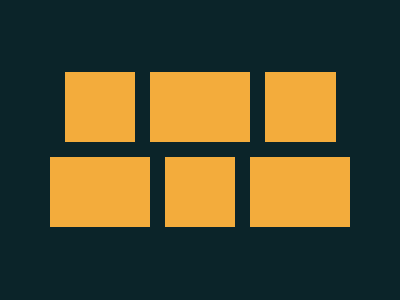

Here is a drawing made with CSS. Write the source that renders it.

<!DOCTYPE html>
<html>

<head>
    <meta charset='utf-8'>
    <meta http-equiv='X-UA-Compatible' content='IE=edge'>
    <title>CSS Battle Daily Target Solution - 25th September, 2024</title>
    <meta name='viewport' content='width=device-width, initial-scale=1'>
    <style>
        * {
            margin: 0;
            padding: 0;
        }

        body {
            min-height: 100vh;
            background: radial-gradient(#0B2429, #F3AC3C);
            display: grid;
            place-items: center;
            user-select: none;
        }

        .wrapper {
            height: 300px;
            width: 400px;
            background: #0B2429
        }

        .parent {
            height: 15px;
            border: solid#F3AC3C;
            border-width: 70px 0;
            margin: 72px 50px 73px
        }

        p {
            position: absolute;
            background: #0B2429;
            padding: 42px 7.5px;
            margin: -70px 0;
            color: #0B2429;
            box-shadow: 85px 0, 200px 0, 286px 0, 100px 71px, 185px 71px
        }
    </style>
</head>

<body>
    <div class="wrapper">
        <div class="parent">
            <p>
            </p>
        </div>
    </div>
</body>

</html>
